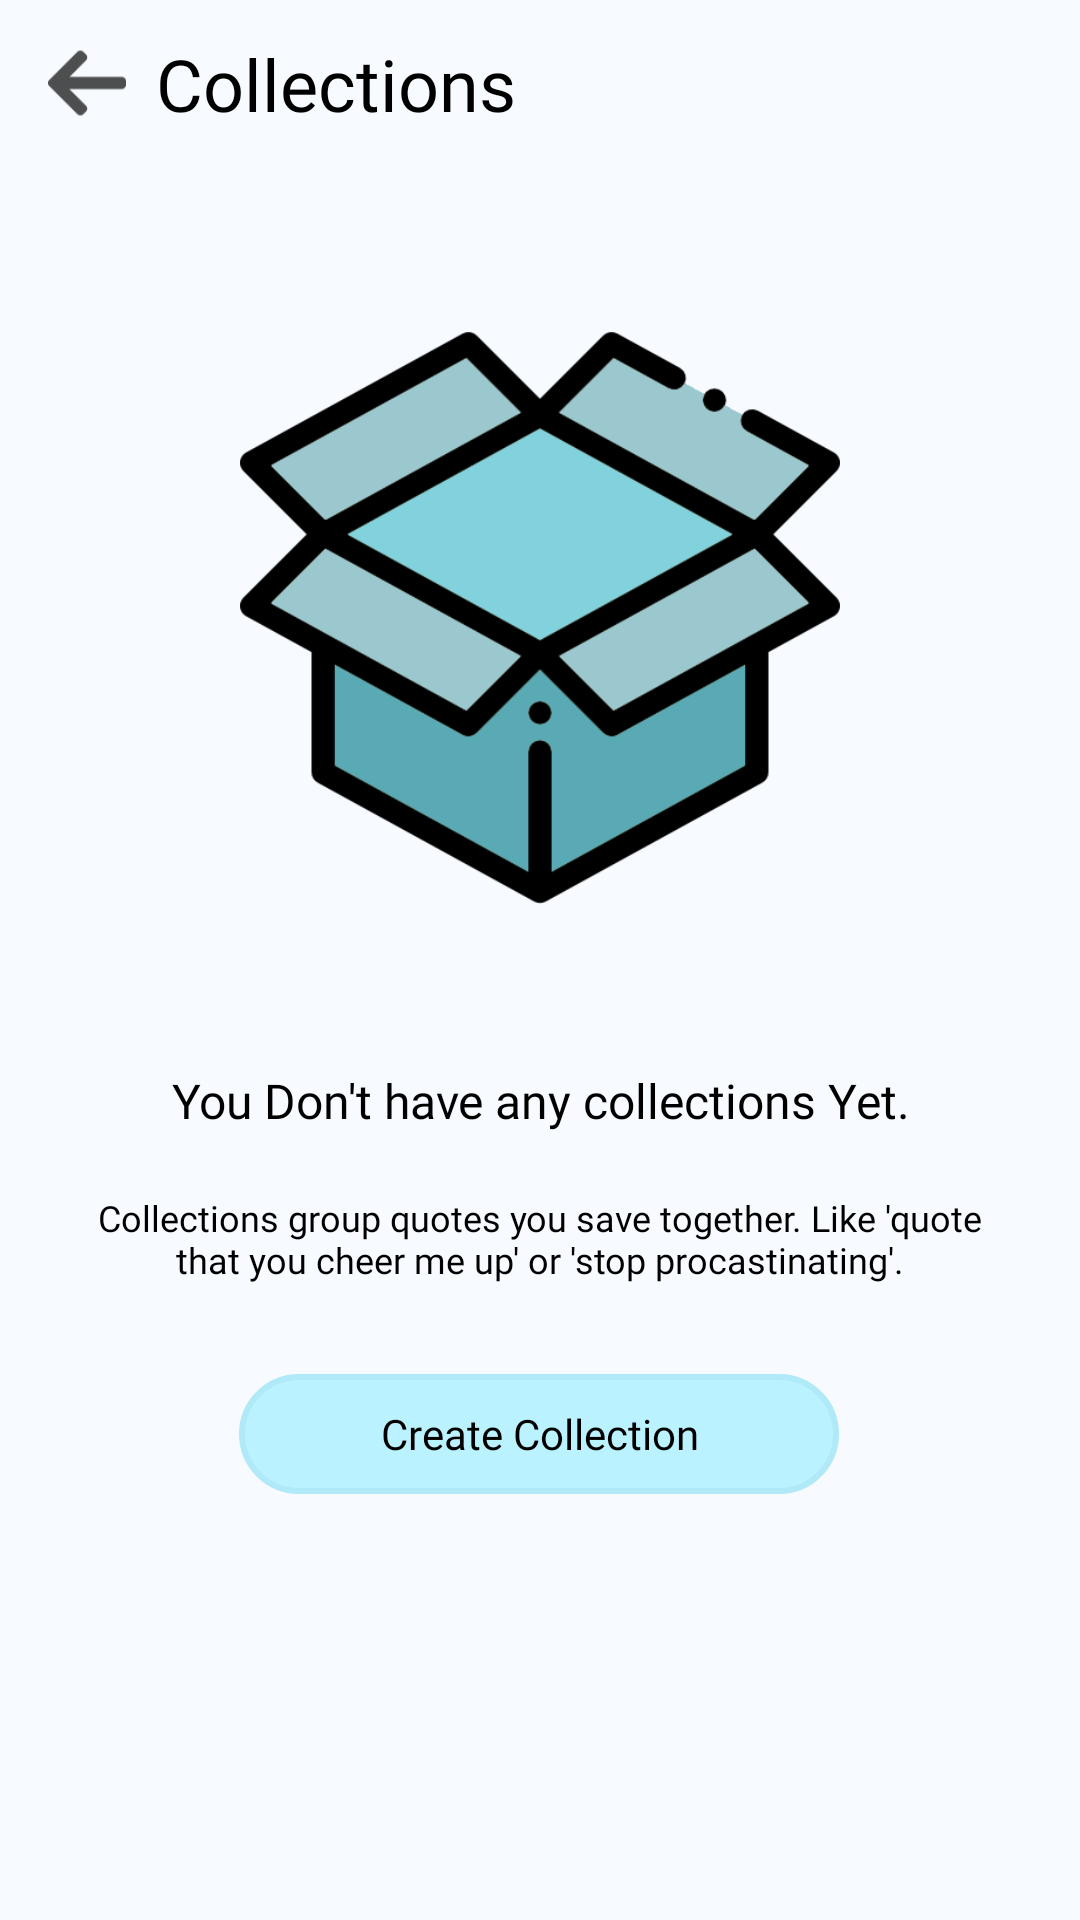

Produce the Android XML layout that renders to this screen, including the resource entries it uses.
<!-- AndroidManifest.xml: application theme AppTheme -->
<!-- res/layout/activity_collections.xml -->
<?xml version="1.0" encoding="utf-8"?>
<FrameLayout xmlns:android = "http://schemas.android.com/apk/res/android"
             xmlns:app = "http://schemas.android.com/apk/res-auto"
             xmlns:tools = "http://schemas.android.com/tools"
             android:id = "@+id/container_collection"
             android:layout_width = "match_parent"
             android:layout_height = "match_parent"
             android:nestedScrollingEnabled = "true">

    <androidx.constraintlayout.widget.ConstraintLayout xmlns:android = "http://schemas.android.com/apk/res/android"
                                                       xmlns:app = "http://schemas.android.com/apk/res-auto"
                                                       xmlns:tools = "http://schemas.android.com/tools"
                                                       android:layout_width = "match_parent"
                                                       android:layout_height = "match_parent"
                                                       android:background = "@color/colorBackground"
                                                       tools:context = ".Activities.CollectionsActivity"

        >

        <androidx.appcompat.widget.Toolbar
            android:id = "@+id/toolbar"
            android:layout_width = "0dp"
            android:layout_height = "wrap_content"
            android:background = "@color/colorBackground"
            app:layout_constraintLeft_toLeftOf = "parent"
            app:layout_constraintRight_toRightOf = "parent"
            app:layout_constraintTop_toTopOf = "parent">

            <RelativeLayout
                android:layout_width = "wrap_content"
                android:layout_height = "wrap_content">

                <ImageView
                    android:id = "@+id/imageView_back"
                    android:layout_width = "@dimen/margin_26"
                    android:layout_height = "@dimen/margin_26"
                    android:layout_centerVertical = "true"
                    android:src = "@drawable/ic_back_arrow" />

                <TextView
                    android:layout_width = "wrap_content"
                    android:layout_height = "wrap_content"
                    android:layout_centerVertical = "true"
                    android:layout_marginStart = "10dp"
                    android:layout_marginLeft = "10dp"
                    android:layout_toEndOf = "@id/imageView_back"
                    android:layout_toRightOf = "@id/imageView_back"
                    android:fontFamily = "@font/open_sans_bold"
                    android:gravity = "center"
                    android:text = "@string/collections"
                    android:textAlignment = "center"
                    android:textColor = "@android:color/black"
                    android:textSize = "@dimen/text_size_24" />
            </RelativeLayout>
        </androidx.appcompat.widget.Toolbar>

        <androidx.constraintlayout.widget.ConstraintLayout
            android:id = "@+id/constraint_empty"
            android:layout_width = "match_parent"
            android:layout_height = "wrap_content"
            android:layout_marginTop = "@dimen/margin_50"
            android:visibility = "visible"
            app:layout_constraintTop_toBottomOf = "@id/toolbar">

            <ImageView
                android:id = "@+id/imageView_box"
                android:layout_width = "@dimen/margin_200"
                android:layout_height = "@dimen/margin_200"
                android:src = "@drawable/box"
                app:layout_constraintEnd_toEndOf = "parent"
                app:layout_constraintStart_toStartOf = "parent"
                app:layout_constraintTop_toTopOf = "parent" />


            <TextView
                android:id = "@+id/textView6"
                android:layout_width = "match_parent"
                android:layout_height = "wrap_content"
                android:layout_marginStart = "@dimen/margin_20"
                android:layout_marginLeft = "@dimen/margin_20"
                android:layout_marginTop = "@dimen/margin_50"
                android:layout_marginEnd = "@dimen/margin_20"
                android:layout_marginRight = "@dimen/margin_20"
                android:fontFamily = "@font/open_sans_semibold_italic"
                android:gravity = "center_horizontal"
                android:text = "@string/no_collections"
                android:textAlignment = "center"
                android:textColor = "@android:color/black"
                android:textSize = "16sp"
                app:layout_constraintEnd_toEndOf = "parent"
                app:layout_constraintStart_toStartOf = "parent"
                app:layout_constraintTop_toBottomOf = "@id/imageView_box" />

            <TextView
                android:id = "@+id/textView7"
                android:layout_width = "match_parent"
                android:layout_height = "wrap_content"
                android:layout_marginStart = "@dimen/margin_30"
                android:layout_marginLeft = "@dimen/margin_30"
                android:layout_marginTop = "@dimen/margin_20"
                android:layout_marginEnd = "@dimen/margin_30"
                android:layout_marginRight = "@dimen/margin_30"
                android:fontFamily = "@font/open_sans"
                android:gravity = "center_horizontal"
                android:text = "@string/collections_desc"
                android:textAlignment = "center"
                android:textColor = "@android:color/black"
                android:textSize = "12sp"
                app:layout_constraintEnd_toEndOf = "parent"
                app:layout_constraintStart_toStartOf = "parent"
                app:layout_constraintTop_toBottomOf = "@id/textView6" />

            <Button
                android:id = "@+id/button_add_collection"
                style = "?android:attr/borderlessButtonStyle"
                android:layout_width = "@dimen/margin_200"
                android:layout_height = "40dp"
                android:layout_centerHorizontal = "true"
                android:layout_marginTop = "@dimen/margin_30"
                android:background = "@drawable/button_background"
                android:fontFamily = "@font/open_sans_semibold"
                android:text = "@string/create_collection"
                android:textAllCaps = "false"
                android:textColor = "@android:color/black"
                android:textSize = "@dimen/text_size_14"
                app:layout_constraintEnd_toEndOf = "parent"
                app:layout_constraintHorizontal_bias = "0.497"
                app:layout_constraintLeft_toLeftOf = "parent"
                app:layout_constraintRight_toRightOf = "parent"
                app:layout_constraintStart_toStartOf = "parent"
                app:layout_constraintTop_toBottomOf = "@+id/textView7" />
        </androidx.constraintlayout.widget.ConstraintLayout>

        <androidx.recyclerview.widget.RecyclerView
            android:id = "@+id/recycler_view_collections"
            android:layout_width = "match_parent"
            android:layout_height = "0dp"
            android:scrollbars = "vertical"
            android:visibility = "gone"
            app:layout_constraintBottom_toBottomOf = "parent"
            app:layout_constraintEnd_toEndOf = "parent"
            app:layout_constraintStart_toStartOf = "parent"
            app:layout_constraintTop_toBottomOf = "@id/toolbar" />


    </androidx.constraintlayout.widget.ConstraintLayout>
</FrameLayout>
<!-- resources referenced by this layout -->
<resources>
  <color name="colorBackground">#f7faff</color>
  <dimen name="margin_20">20dp</dimen>
  <dimen name="margin_200">200dp</dimen>
  <dimen name="margin_26">26dp</dimen>
  <dimen name="margin_30">30dp</dimen>
  <dimen name="margin_50">50dp</dimen>
  <dimen name="text_size_14">14sp</dimen>
  <dimen name="text_size_24">24sp</dimen>
  <!-- drawable box: png bitmap (drawable, 46149 bytes) -->
  <!-- drawable button_background (drawable) -->
  <?xml version="1.0" encoding="utf-8"?>
  <selector xmlns:android = "http://schemas.android.com/apk/res/android">
      <item>
          <shape android:shape = "rectangle">
              <solid android:color = "#bbf2ff" />
              <stroke android:width = "2dp" android:color = "#b0e9f7" />
              
              <corners android:radius = "20dp" />
          </shape>
      </item>
  </selector>
  <!-- drawable ic_back_arrow: png bitmap (drawable-hdpi, 277 bytes) -->
  <string name="collections">Collections</string>
  <string name="collections_desc">Collections group quotes you save together. Like \'quote that you cheer me up\' or \'stop procastinating\'.</string>
  <string name="create_collection">Create Collection</string>
  <string name="no_collections">You Don\'t have any collections Yet.</string>
  <style name="AppTheme" parent="Theme.AppCompat.Light.NoActionBar">
          
          <item name="colorPrimary">@color/colorPrimary</item>
          <item name="colorPrimaryDark">@color/colorPrimaryDark</item>
          <item name="colorAccent">@color/colorAccent</item>
      </style>
  <color name="colorPrimary">#f7faff</color>
  <color name="colorPrimaryDark">#f7faff</color>
  <color name="colorAccent">#bbf2ff</color>
</resources>
